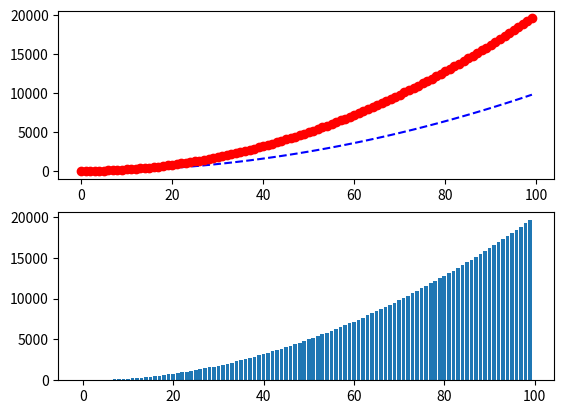

This chart was generated by the following Python code:
import matplotlib.pyplot as plt

#fig 객체 생성
fig = plt.figure()

#서브 슬롯 생성(2행 1열)
ax1 = fig.add_subplot(2,1,1)
ax2 = fig.add_subplot(2,1,2)

#x축 생성
x = range(0, 100)

#y축 생성1
y = [v*v for v in x]

#y축 생성2
z = [v*v*2 for v in x]

#Line 차트(1행1열)
ax1.plot(x,y,'b--', z, 'ro')

#Bar 차트(2행1열)
ax2.bar(x,z)

plt.show()
